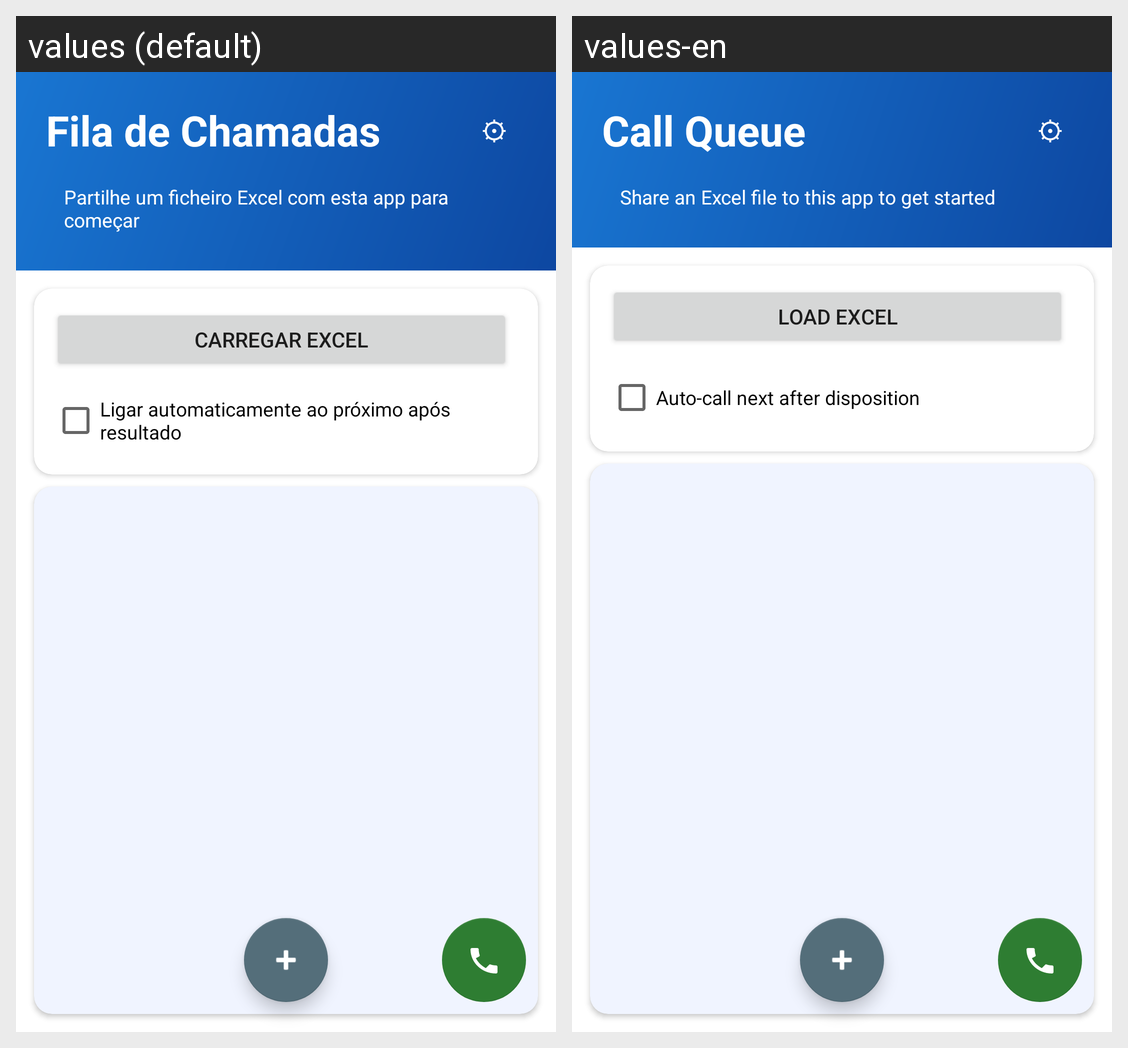

For this localized Android screen grid, give each drawn string resource with its value in every locale shown.
Android screen res/layout/activity_main.xml rendered under 2 locales, left to right: values (default), values-en. Device: Nexus 5 (rendered at 1080×1920; each locale shown at half size, 540×960, under a caption strip naming it); theme Theme.DialerApp.
Strings drawn on this screen, with the default value and each locale's value (text and hints the layout hard-codes, and strings that could not be matched under every locale, appear in the picture but are not listed):

header_title
  values: Fila de Chamadas
  values-en: Call Queue

btn_settings
  values: ⚙
  values-en: ⚙

status_empty
  values: Partilhe um ficheiro Excel com esta app para começar
  values-en: Share an Excel file to this app to get started

btn_load
  values: Carregar Excel
  values-en: Load Excel

check_auto_call
  values: Ligar automaticamente ao próximo após resultado
  values-en: Auto-call next after disposition
